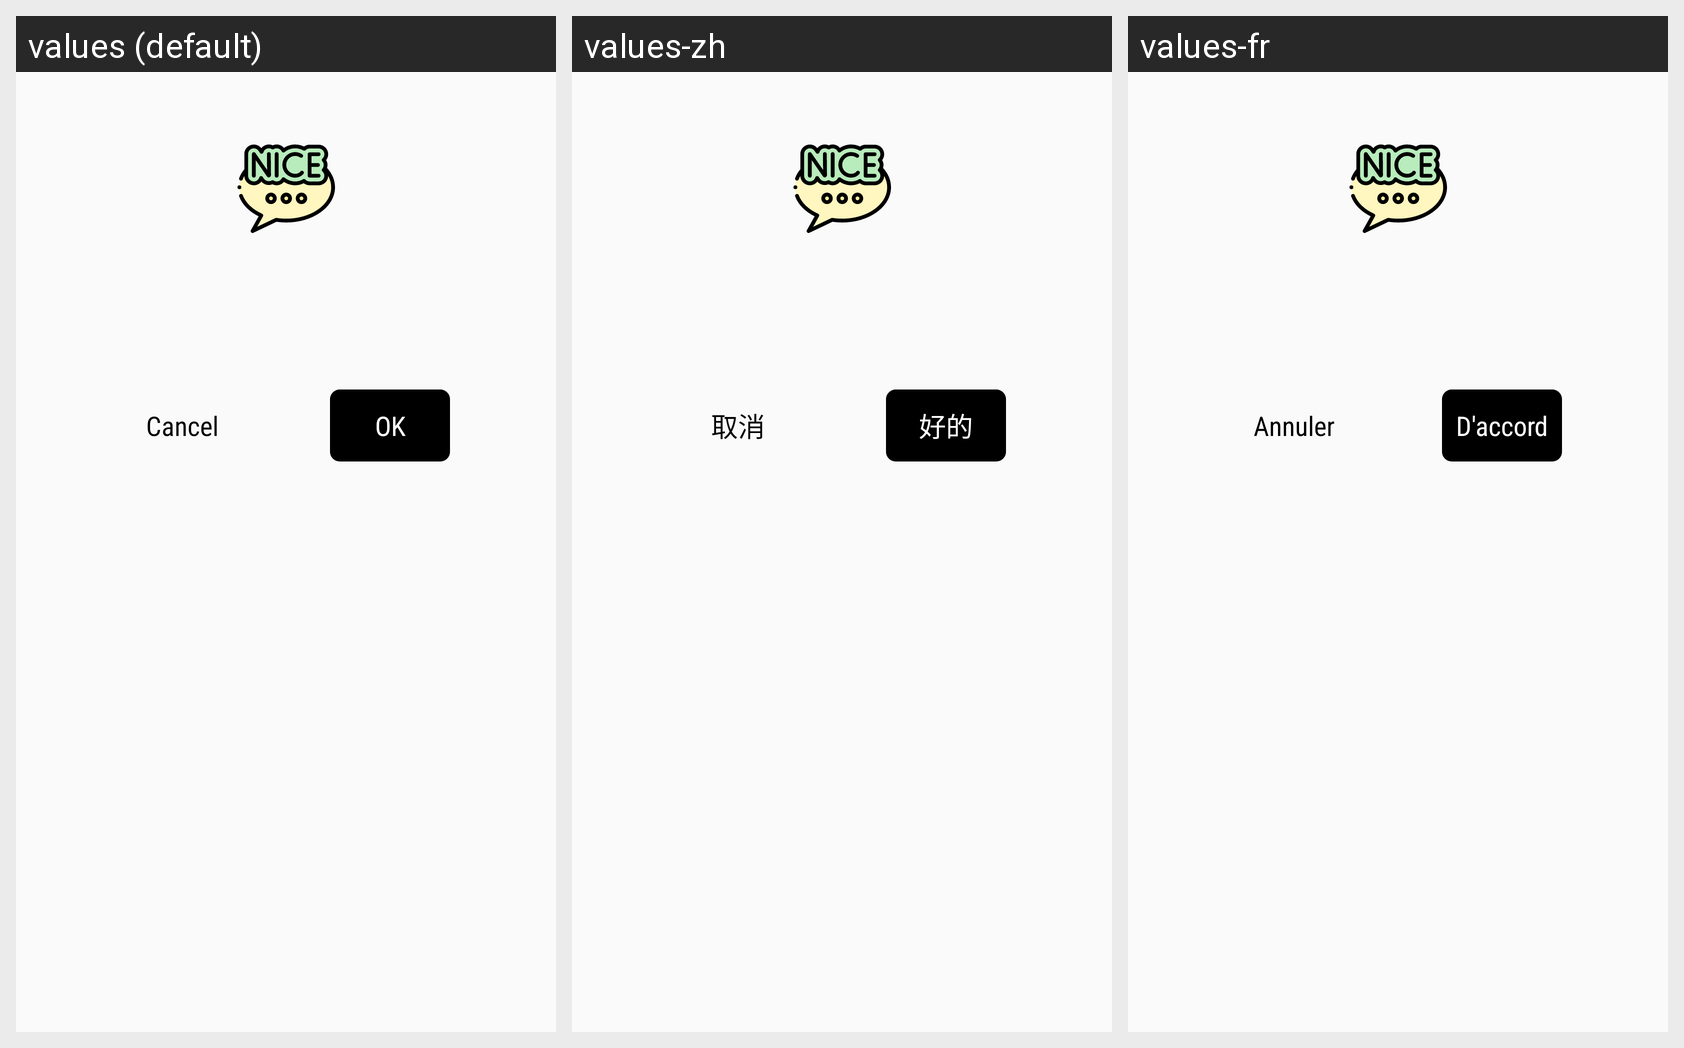

The Android screen above is rendered under several locales of the same app. Produce the string resources it draws, with the default and per-locale values.
Android screen res/layout/positive_icon_dialog.xml rendered under 3 locales, left to right: values (default), values-zh, values-fr. Device: Nexus 5 (rendered at 1080×1920; each locale shown at half size, 540×960, under a caption strip naming it); theme AppTheme.
Strings drawn on this screen, with the default value and each locale's value (text and hints the layout hard-codes, and strings that could not be matched under every locale, appear in the picture but are not listed):

login_activity_dialog_cancel
  values: Cancel
  values-zh: 取消
  values-fr: Annuler

login_activity_dialog_ok
  values: OK
  values-zh: 好的
  values-fr: D'accord
